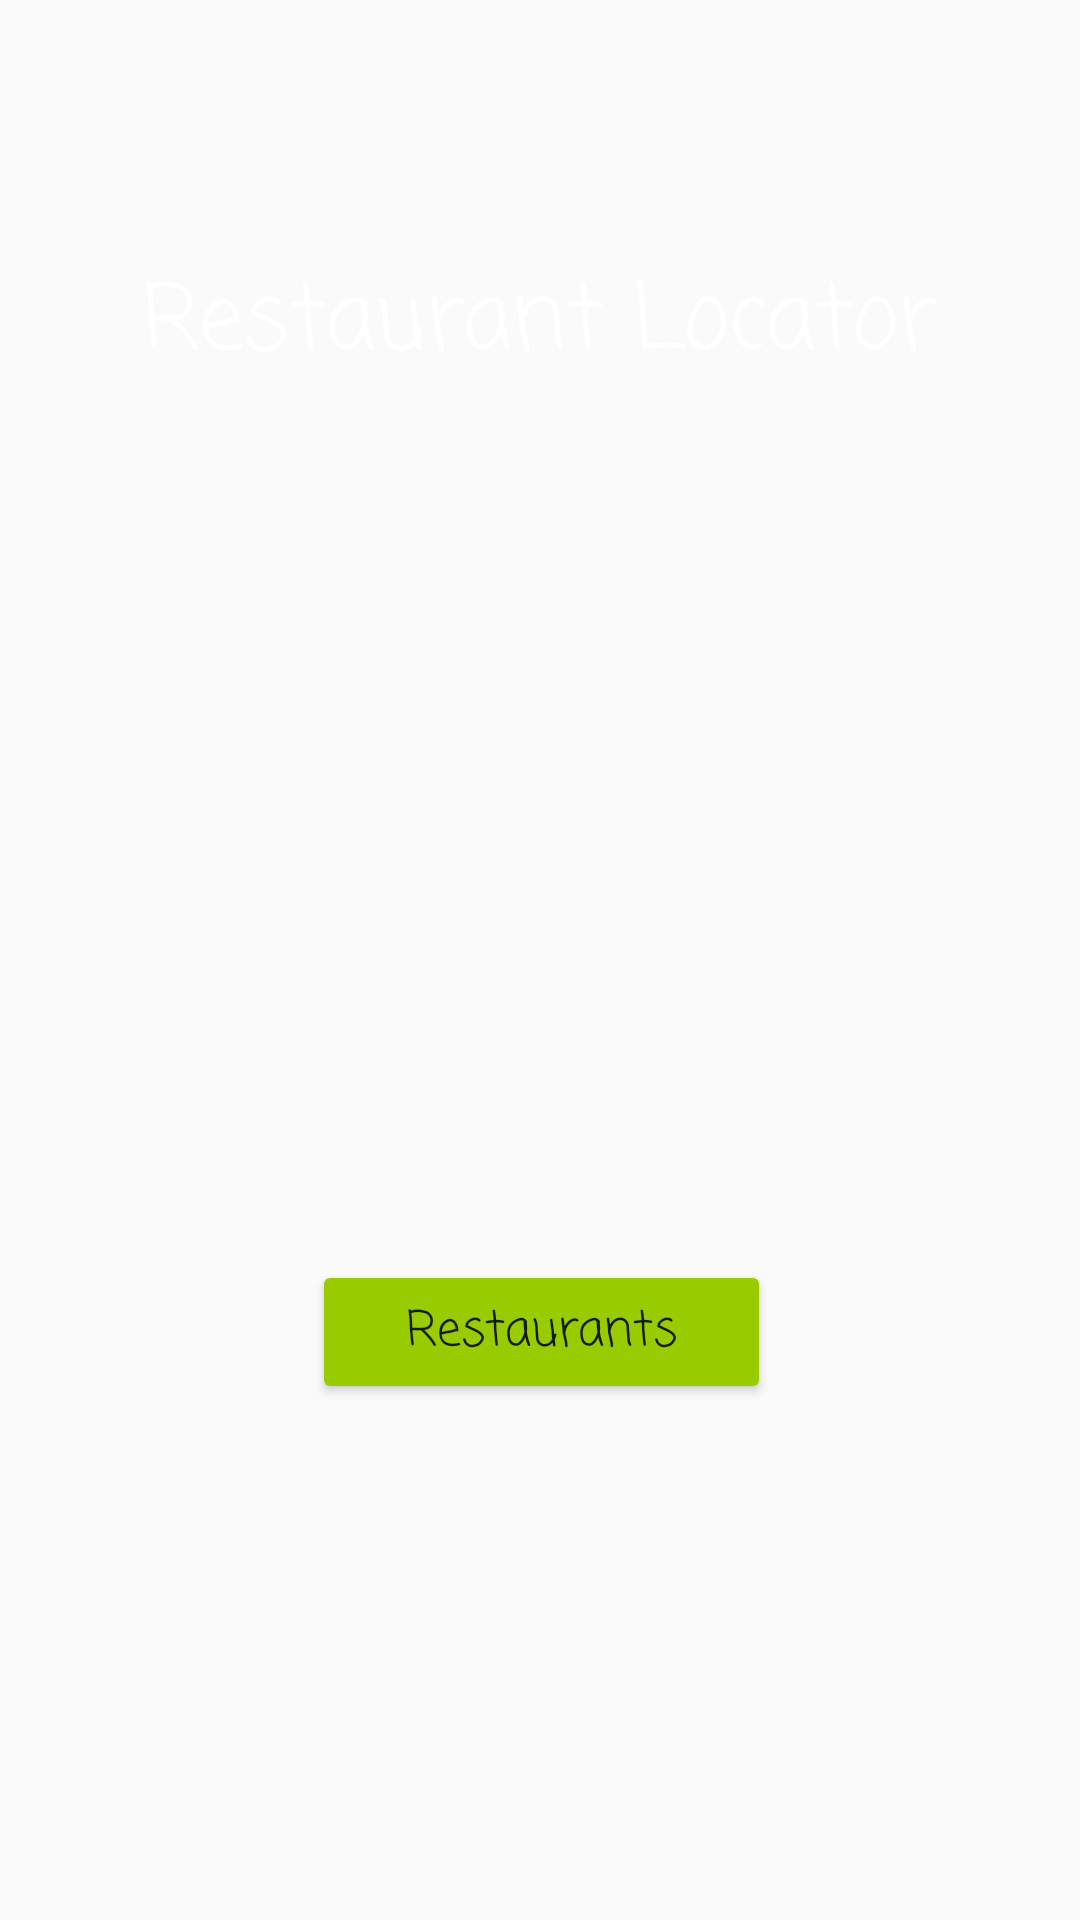

The Android layout XML behind this screen, and the referenced resources:
<!-- AndroidManifest.xml: application theme AppTheme -->
<!-- res/layout/activity_main.xml -->
<?xml version="1.0" encoding="utf-8"?>
<android.support.constraint.ConstraintLayout xmlns:android="http://schemas.android.com/apk/res/android"
    android:id = "@+id/layout"
    xmlns:app="http://schemas.android.com/apk/res-auto"
    xmlns:tools="http://schemas.android.com/tools"
    android:layout_width="match_parent"
    android:layout_height="match_parent"
    android:background="@drawable/food_background">

    <Button
        android:id="@+id/button"
        android:layout_width="153dp"
        android:layout_height="wrap_content"
        android:layout_marginBottom="172dp"
        android:layout_marginEnd="16dp"
        android:layout_marginStart="16dp"
        android:backgroundTint="@android:color/holo_green_light"
        android:fontFamily="casual"
        android:radius="80dp"
        android:text="Restaurants"
        android:textAppearance="@style/TextAppearance.AppCompat.Menu"
        app:layout_constraintBottom_toBottomOf="parent"
        app:layout_constraintEnd_toEndOf="parent"
        app:layout_constraintHorizontal_bias="0.502"
        app:layout_constraintLeft_toLeftOf="parent"
        app:layout_constraintRight_toRightOf="parent"
        app:layout_constraintStart_toStartOf="parent" />

    <TextView
        android:id="@+id/textView"
        android:layout_width="wrap_content"
        android:layout_height="wrap_content"
        android:layout_marginEnd="16dp"
        android:layout_marginStart="16dp"
        android:layout_marginTop="85dp"
        android:fontFamily="casual"
        android:text="Restaurant Locator"
        android:textColor="@android:color/white"
        android:textSize="30sp"
        app:layout_constraintEnd_toEndOf="parent"
        app:layout_constraintLeft_toLeftOf="parent"
        app:layout_constraintRight_toRightOf="parent"
        app:layout_constraintStart_toStartOf="parent"
        app:layout_constraintTop_toTopOf="parent" />

</android.support.constraint.ConstraintLayout>
<!-- resources referenced by this layout -->
<resources>
  <style name="AppTheme" parent="Theme.AppCompat.Light.DarkActionBar">
          
          <item name="colorPrimary">@color/colorPrimary</item>
          <item name="colorPrimaryDark">@color/colorPrimaryDark</item>
          <item name="colorAccent">@color/colorAccent</item>
      </style>
  <!-- not gathered from this repository: default colours our renderer supplied (Android Studio template values) -->
  <color name="colorPrimary">#FF6200EE</color>
  <color name="colorPrimaryDark">#FF3700B3</color>
  <color name="colorAccent">#FF03DAC5</color>
</resources>
